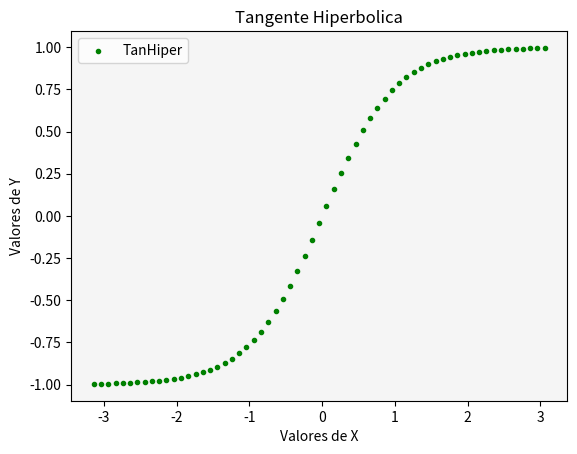

Python code for this plot:
# Matplotlib [Python]
# Ejercicios de práctica

# [redacted]
# Version: 2.0

# IMPORTANTE: NO borrar los comentarios
# que aparecen en verde con el hashtag "#"

# Ejercicios de matplotlib
import numpy as np
import matplotlib.pyplot as plt


if __name__ == '__main__':
    print("Bienvenidos a otra clase de Inove con Python")
    print("Scatter Plot")

    # NOTA: aproveche los ejemplos "scatter_plot" de clase

    # Se desea graficar la función tanh para el siguiente
    # intervalor de valores de "X"
    x = np.arange(-np.pi, np.pi, 0.1)

    # Función y = tanh(x) --> tangente hiperbólica
    y = np.tanh(x)

    # Alumno: Graficar la función utilizando "scatter"
    # utilizando "x" e "y" ya disponible

    # Colocar la leyenda y el label con el nombre de la función

    # Elegir un marker a elección

    # Crear acá su gráfico

    fig = plt.figure()
    ax = fig.add_subplot()

    ax.scatter(x, y , color='g', marker='.', label='TanHiper')
    
    
    ax.set_facecolor('whitesmoke')
    ax.set_title("Tangente Hiperbolica")
    ax.set_ylabel("Valores de Y")
    ax.set_xlabel("Valores de X")
    ax.legend()
    
    
    plt.show()

    print("terminamos")
